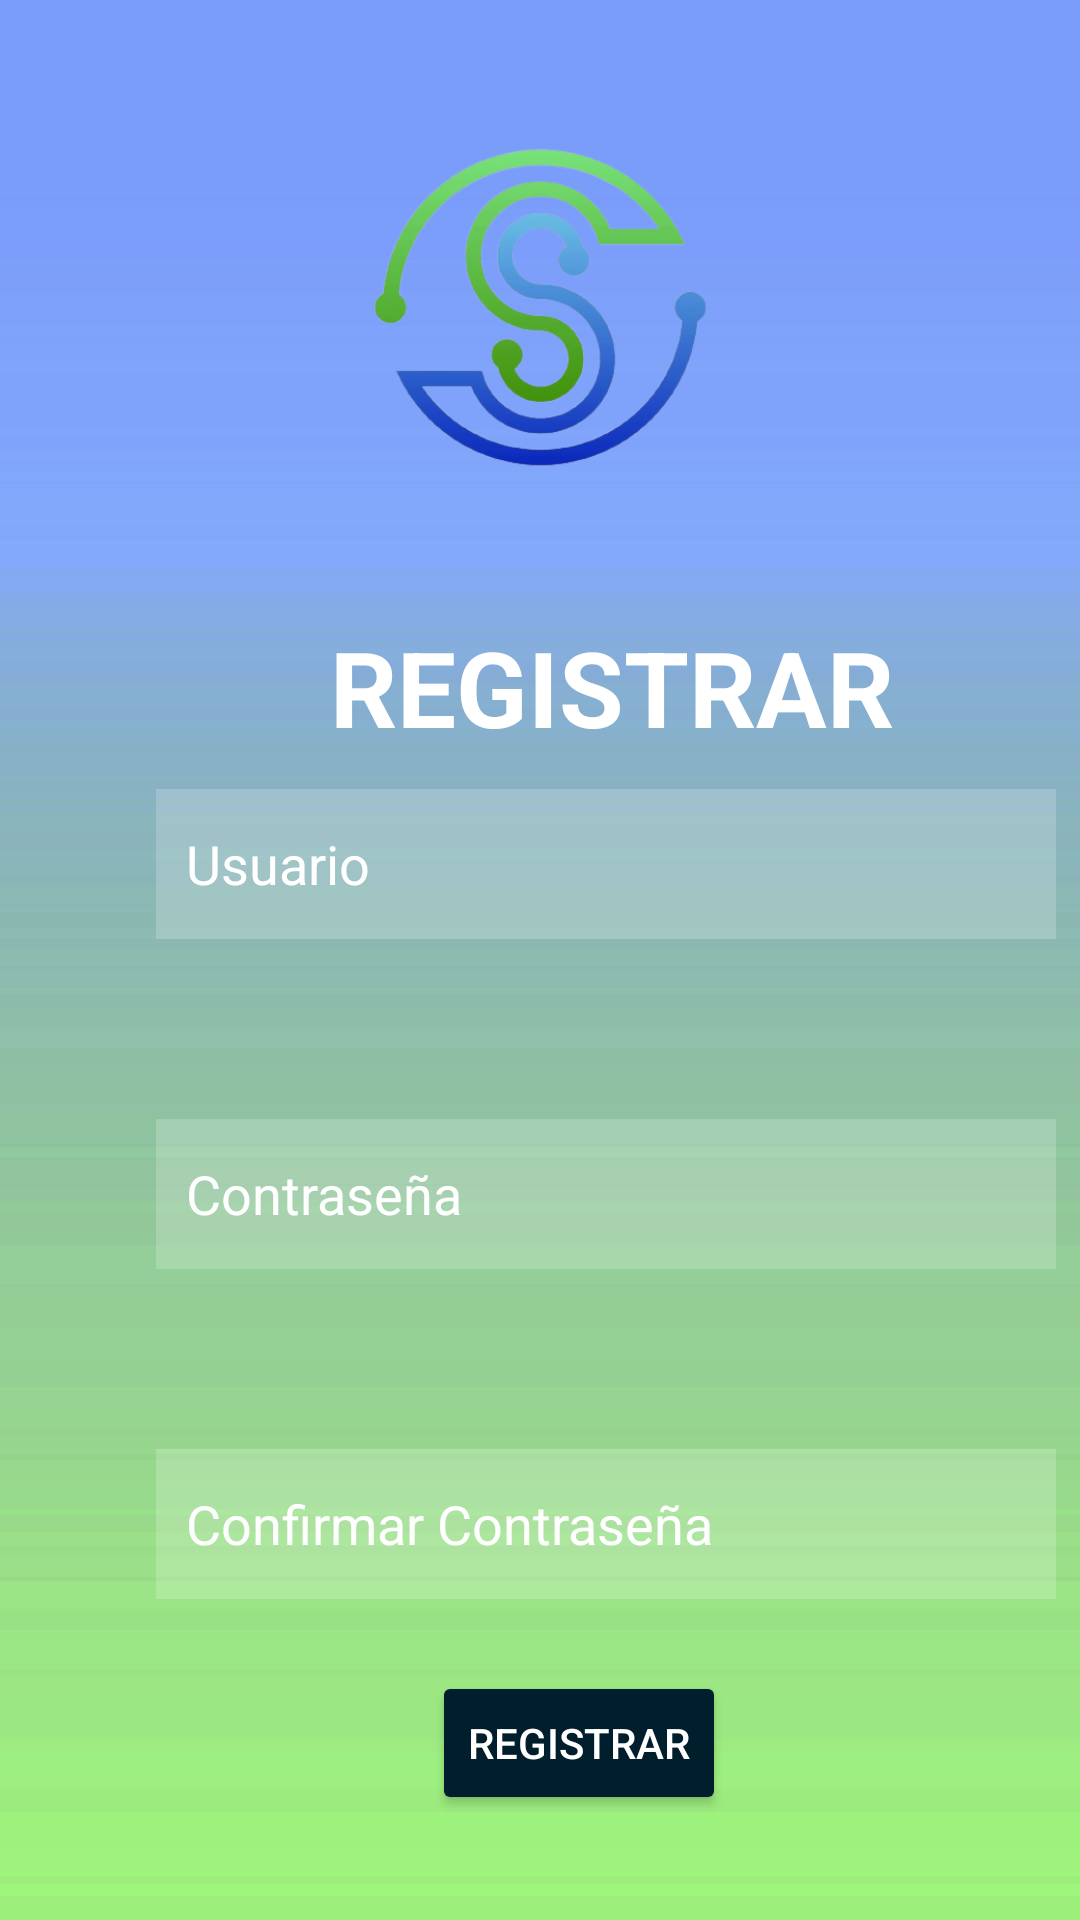

The Android layout XML behind this screen, and the referenced resources:
<!-- AndroidManifest.xml: application theme Theme.AppCompat.NoActionBar -->
<!-- res/layout/activity_register.xml -->
<?xml version="1.0" encoding="utf-8"?>
<androidx.constraintlayout.widget.ConstraintLayout xmlns:android="http://schemas.android.com/apk/res/android"
    xmlns:app="http://schemas.android.com/apk/res-auto"
    xmlns:tools="http://schemas.android.com/tools"
    android:layout_width="match_parent"
    android:layout_height="match_parent"
    android:background="@drawable/background_neon"
    tools:context=".RegisterActivity">


    <TextView
        android:id="@+id/txtRegistro"
        android:layout_width="200dp"
        android:layout_height="48dp"
        android:layout_marginStart="104dp"
        android:layout_marginTop="16dp"
        android:gravity="center"
        android:text="REGISTRAR"
        android:textColor="@color/white"
        android:textSize="35dp"
        android:textStyle="bold"
        app:layout_constraintStart_toStartOf="parent"
        app:layout_constraintTop_toBottomOf="@+id/imageView2" />

    <EditText
        android:id="@+id/editTextTextPersonName"
        android:layout_width="300dp"
        android:layout_height="50dp"
        android:layout_marginStart="52dp"
        android:layout_marginTop="10dp"
        android:background="#30ffffff"
        android:drawableLeft="@drawable/ic_baseline_account_circle_24"
        android:drawablePadding="20dp"
        android:ems="10"
        android:hint="Usuario"
        android:inputType="textPersonName"
        android:paddingLeft="10dp"

        android:textColor="@color/white"
        android:textColorHint="@color/white"
        app:layout_constraintStart_toStartOf="parent"
        app:layout_constraintTop_toBottomOf="@+id/txtRegistro" />

    <EditText
        android:id="@+id/editTextTextPassword"
        android:layout_width="300dp"
        android:layout_height="50dp"
        android:layout_marginStart="52dp"
        android:layout_marginTop="60dp"
        android:ems="10"
        android:inputType="textPassword"
        android:background="#30ffffff"
        android:paddingLeft="10dp"
        android:textColor="@color/white"
        android:textColorHint="@color/white"
        android:drawableLeft="@drawable/ic_baseline_key_24"
        android:drawablePadding="20dp"
        android:hint="Contraseña"
        app:layout_constraintStart_toStartOf="parent"
        app:layout_constraintTop_toBottomOf="@+id/editTextTextPersonName" />

    <EditText
        android:id="@+id/editTextTextPassword2"
        android:layout_width="300dp"
        android:layout_height="50dp"
        android:layout_marginStart="52dp"
        android:layout_marginTop="60dp"
        android:ems="10"
        android:inputType="textPassword"
        android:background="#30ffffff"
        android:paddingLeft="10dp"
        android:textColor="@color/white"
        android:textColorHint="@color/white"
        android:drawableLeft="@drawable/ic_baseline_key_24"
        android:drawablePadding="20dp"
        android:hint="Confirmar Contraseña"
        app:layout_constraintStart_toStartOf="parent"
        app:layout_constraintTop_toBottomOf="@+id/editTextTextPassword" />

    <Button
        android:id="@+id/btnRegistrar"
        android:layout_width="wrap_content"
        android:layout_height="wrap_content"
        android:layout_marginStart="144dp"
        android:layout_marginTop="24dp"
        android:backgroundTint="@color/material_dynamic_primary10"
        android:text="Registrar"
        app:layout_constraintStart_toStartOf="parent"
        app:layout_constraintTop_toBottomOf="@+id/editTextTextPassword2" />

    <TextView
        android:id="@+id/loginTxt"
        android:layout_width="wrap_content"
        android:layout_height="wrap_content"
        android:layout_marginTop="44dp"
        android:fontFamily="sans-serif-black"
        android:gravity="center"
        android:orientation="horizontal"
        android:padding="2dp"
        android:text="Ya tienes usuario?"
        android:textColor="#3383FF"
        android:textColorHighlight="@color/design_default_color_on_primary"
        android:textSize="18dp"
        app:layout_constraintEnd_toEndOf="parent"
        app:layout_constraintStart_toStartOf="parent"
        app:layout_constraintTop_toBottomOf="@+id/btnRegistrar" />

    <ImageView
        android:id="@+id/imageView2"
        android:layout_width="181dp"
        android:layout_height="173dp"
        android:layout_marginTop="16dp"
        app:layout_constraintEnd_toEndOf="parent"
        app:layout_constraintStart_toStartOf="parent"
        app:layout_constraintTop_toTopOf="parent"
        app:srcCompat="@drawable/logo_sandesc" />

</androidx.constraintlayout.widget.ConstraintLayout>
<!-- resources referenced by this layout -->
<resources>
  <!-- drawable background_neon: png bitmap (drawable, 6187 bytes) -->
  <!-- drawable logo_sandesc: png bitmap (drawable, 76689 bytes) -->
  <!-- not gathered from this repository: default colours our renderer supplied (Android Studio template values) -->
  <color name="white">#FFFFFFFF</color>
</resources>
